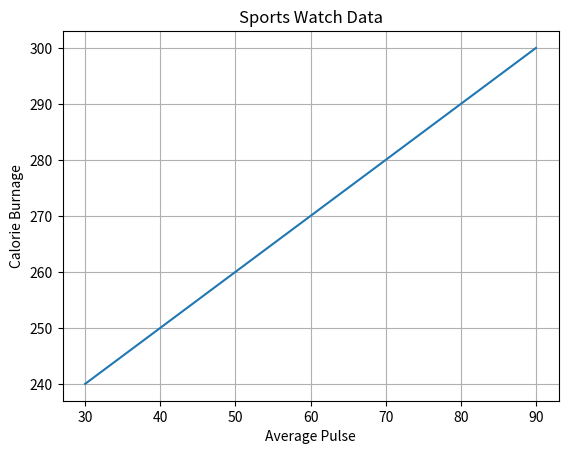

Recreate this plot in Python.
import numpy as np
import matplotlib.pyplot as plt
x=np.array([30,40,50,60,70,80,90])
y=np.array([240,250,260,270,280,290,300])
plt.title("Sports Watch Data")
plt.xlabel("Average Pulse")
plt.ylabel("Calorie Burnage")
plt.plot(x,y)
plt.grid()
plt.show()
